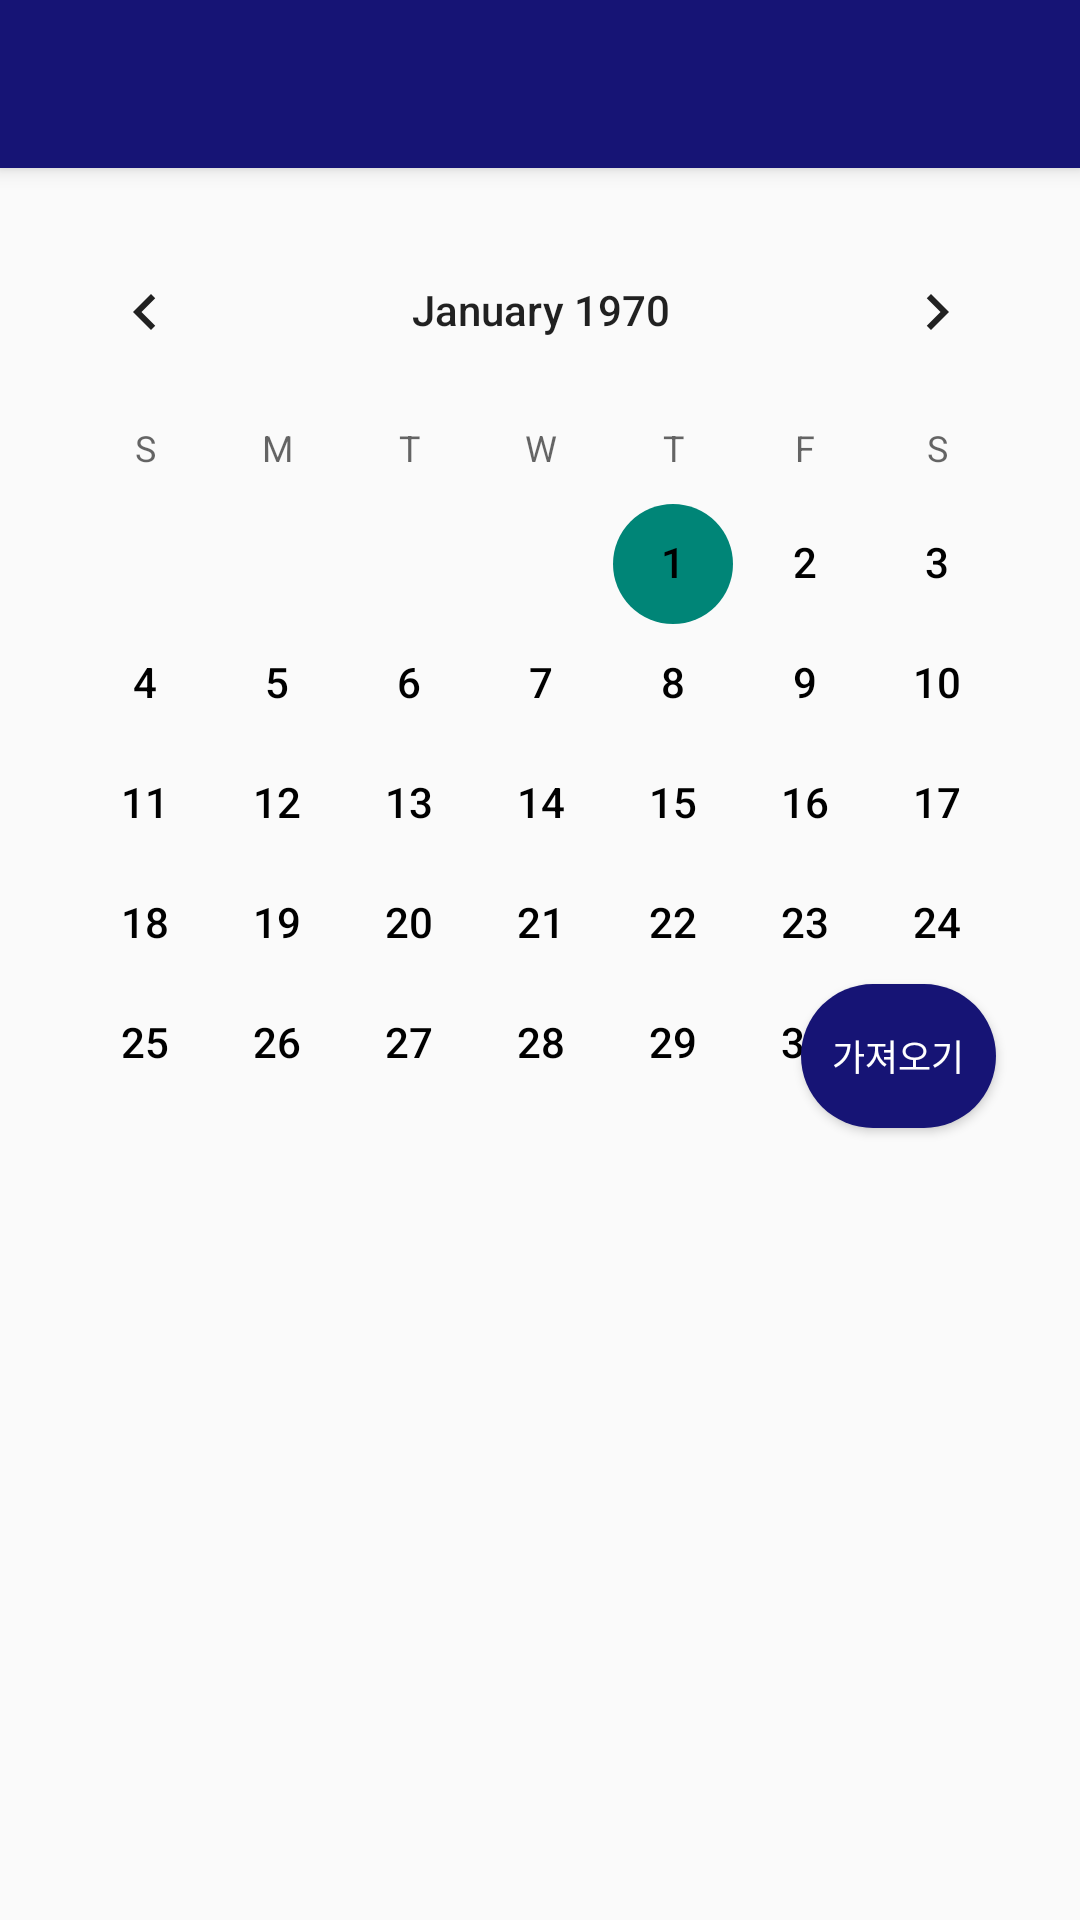

Android layout source for this screen:
<!-- AndroidManifest.xml: application theme Theme.UcanHealth -->
<!-- res/layout/activity_exercise_scheduler.xml -->
<?xml version="1.0" encoding="utf-8"?>
<androidx.drawerlayout.widget.DrawerLayout xmlns:android="http://schemas.android.com/apk/res/android"
    xmlns:app="http://schemas.android.com/apk/res-auto"
    xmlns:tools="http://schemas.android.com/tools"
    android:id="@+id/drawer_layout"
    android:layout_width="match_parent"
    android:layout_height="match_parent"
    android:orientation="vertical"
    android:fitsSystemWindows="true"
    app:itemTextColor="@color/black"
    tools:openDrawer="start"
    >

    <include
        layout="@layout/appbar"
        android:layout_width="match_parent"
        android:layout_height="match_parent" />

    <androidx.constraintlayout.widget.ConstraintLayout
        android:layout_width="match_parent"
        android:layout_height="match_parent">














        <CalendarView
            android:id="@+id/calendarView"
            android:layout_width="wrap_content"
            android:layout_height="wrap_content"
            android:layout_marginStart="8dp"
            android:layout_marginTop="70dp"
            android:layout_marginEnd="8dp"
            android:layout_marginBottom="50dp"
            app:layout_constraintBottom_toTopOf="@+id/diaryTextView"
            app:layout_constraintEnd_toEndOf="parent"
            app:layout_constraintHorizontal_bias="0.488"
            app:layout_constraintStart_toStartOf="parent"
            app:layout_constraintTop_toTopOf="parent"
            android:dateTextAppearance="@style/CalendarViewCustomTextAppearance" />
        />


        <TextView
            android:id="@+id/diaryTextView"
            android:layout_width="0dp"
            android:layout_height="wrap_content"
            android:layout_marginStart="8dp"
            android:layout_marginEnd="8dp"
            android:gravity="center"
            android:textAppearance="@style/TextAppearance.AppCompat.Large"
            app:layout_constraintEnd_toEndOf="parent"
            app:layout_constraintHorizontal_bias="0.0"
            app:layout_constraintStart_toStartOf="parent"
            app:layout_constraintTop_toBottomOf="@+id/calendarView" />


        <Button
            android:id="@+id/getBtn"
            android:layout_width="65sp"
            android:layout_height="48sp"
            android:layout_marginEnd="28dp"
            android:layout_marginBottom="264dp"
            android:background="@drawable/rounded_button"
            android:fontFamily="@font/font_kor"
            android:text="가져오기"
            android:textColor="#ffffff"
            android:textSize="12sp"
            app:layout_constraintBottom_toBottomOf="parent"
            app:layout_constraintEnd_toEndOf="parent" />

        <ListView
            android:id="@+id/exercise_listview"
            android:layout_width="match_parent"
            android:layout_height="250dp"
            android:layout_marginStart="8dp"
            android:layout_marginTop="10dp"
            android:layout_marginEnd="8dp"
            android:background="@drawable/rounded_button_trans"
            android:ems="1000"
            android:visibility="invisible"
            app:layout_constraintBottom_toBottomOf="parent"
            app:layout_constraintEnd_toEndOf="parent"
            app:layout_constraintHorizontal_bias="0.0"
            app:layout_constraintStart_toStartOf="parent"
            app:layout_constraintTop_toBottomOf="@+id/diaryTextView"
            app:layout_constraintVertical_bias="0.466" />

        <ScrollView
            android:contentDescription="scroll"
            android:layout_width="13dp"
            android:layout_height="20dp"
            android:layout_marginTop="103dp"
            app:layout_constraintBottom_toBottomOf="parent"
            app:layout_constraintEnd_toEndOf="parent"
            app:layout_constraintHorizontal_bias="0.979"
            app:layout_constraintStart_toStartOf="parent"
            app:layout_constraintTop_toTopOf="parent"
            app:layout_constraintVertical_bias="0.075">

            <LinearLayout
                android:id="@+id/todayExerciseListContainer"
                android:layout_width="match_parent"
                android:layout_height="match_parent"
                android:orientation="vertical"></LinearLayout>
        </ScrollView>

    </androidx.constraintlayout.widget.ConstraintLayout>

    <com.google.android.material.navigation.NavigationView
        android:id="@+id/nav_view"
        android:layout_width="wrap_content"
        android:layout_height="match_parent"
        android:layout_gravity="start"
        android:fitsSystemWindows="true"
        app:itemTextColor="@color/black"
        app:menu="@menu/drawerlayout"
        app:headerLayout="@layout/header">

    </com.google.android.material.navigation.NavigationView>

</androidx.drawerlayout.widget.DrawerLayout>
<!-- res/layout/appbar.xml (included above) -->
<?xml version="1.0" encoding="utf-8"?>
<androidx.coordinatorlayout.widget.CoordinatorLayout xmlns:android="http://schemas.android.com/apk/res/android"
    xmlns:app="http://schemas.android.com/apk/res-auto"
    xmlns:tools="http://schemas.android.com/tools"
    android:layout_width="match_parent"
    android:layout_height="match_parent"
    tools:context=".MainActivity">

    <com.google.android.material.appbar.AppBarLayout
        android:layout_width="match_parent"
        android:layout_height="wrap_content">

        <androidx.appcompat.widget.Toolbar
            android:id="@+id/toolbar"
            android:layout_width="match_parent"
            android:layout_height="?attr/actionBarSize"
            android:background="@color/button1_color" />
    </com.google.android.material.appbar.AppBarLayout>

</androidx.coordinatorlayout.widget.CoordinatorLayout>
<!-- res/layout/header.xml (included above) -->
<?xml version="1.0" encoding="utf-8"?>
<LinearLayout xmlns:android="http://schemas.android.com/apk/res/android"
    xmlns:app="http://schemas.android.com/apk/res-auto"
    android:layout_width="match_parent"
    android:layout_height="200dp"
    android:gravity="center"
    android:orientation="vertical"
    android:theme="@style/ThemeOverlay.AppCompat.Dark">

    <ImageView
        android:id="@+id/text"
        android:layout_width="match_parent"
        android:layout_height="match_parent"
        android:src="@drawable/thisisg" />

</LinearLayout>
<!-- resources referenced by this layout -->
<resources>
  <color name="black">#FF000000</color>
  <color name="button1_color">#161475</color>
  <!-- drawable rounded_button (drawable) -->
  <?xml version="1.0" encoding="utf-8"?>
  <selector xmlns:android="http://schemas.android.com/apk/res/android">
      <item>
          <shape android:shape="rectangle">
              <solid android:color="@color/button1_color"/>
              <corners android:radius="50dp"/>
          </shape>
      </item>
  </selector>
  <!-- drawable rounded_button_trans (drawable) -->
  <?xml version="1.0" encoding="utf-8"?>
  <selector xmlns:android="http://schemas.android.com/apk/res/android">
      <item>
          <shape android:shape="rectangle">
              <solid android:color="#1A161475"/>
              <corners android:radius="50dp"/>
          </shape>
      </item>
  </selector>
  <!-- drawable thisisg: jpg bitmap (drawable, 8558 bytes) -->
  <style name="CalendarViewCustomTextAppearance" parent="@android:style/TextAppearance.Small">
          <item name="android:textColor">@color/black</item>
      </style>
  <style name="Theme.UcanHealth" parent="Theme.AppCompat.Light.NoActionBar">
          
          <item name="colorPrimary">@color/white</item>
          <item name="colorPrimaryVariant">@color/purple_700</item>
          <item name="colorOnPrimary">@color/white</item>
          
          <item name="colorSecondary">@color/teal_200</item>
          <item name="colorSecondaryVariant">@color/teal_700</item>
          <item name="colorOnSecondary">@color/black</item>
          
          <item name="android:statusBarColor">@color/button2_color</item>
          
          
      </style>
  <color name="white">#FFFFFFFF</color>
  <color name="purple_700">#FF3700B3</color>
  <color name="teal_200">#FF03DAC5</color>
  <color name="teal_700">#FF018786</color>
  <color name="button2_color">#99ccff</color>
</resources>
